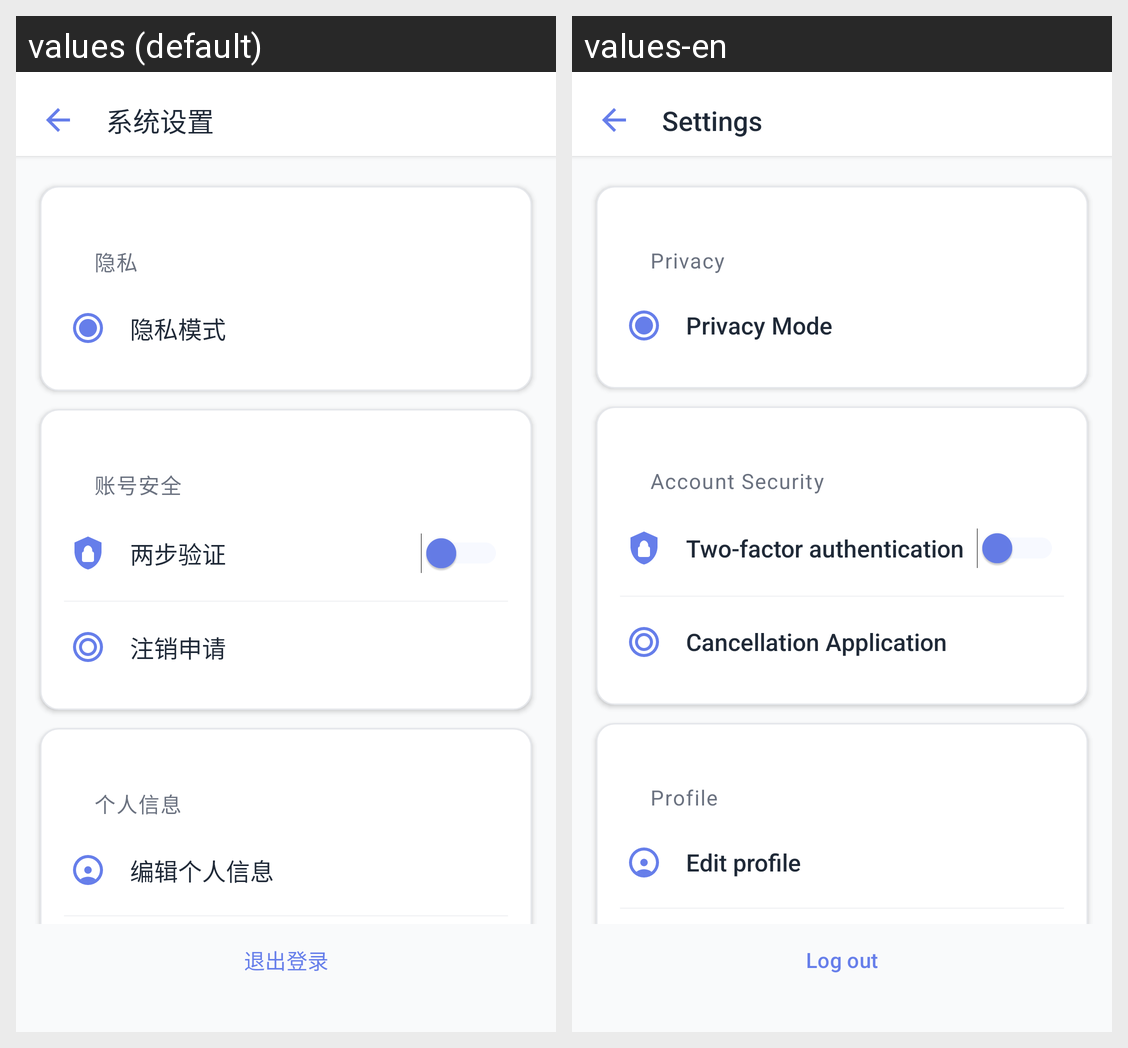

This grid shows one Android layout under two languages. Give, for every string resource on the screen, its name, the default text and each shown locale's text.
Android screen res/layout/activity_setting.xml rendered under 2 locales, left to right: values (default), values-en. Device: Nexus 5 (rendered at 1080×1920; each locale shown at half size, 540×960, under a caption strip naming it); theme Theme.Xinqiao.
Strings drawn on this screen, with the default value and each locale's value (text and hints the layout hard-codes, and strings that could not be matched under every locale, appear in the picture but are not listed):

settings_title
  values: 系统设置
  values-en: Settings

settings_privacy
  values: 隐私
  values-en: Privacy

privacy_mode
  values: 隐私模式
  values-en: Privacy Mode

settings_security
  values: 账号安全
  values-en: Account Security

two_factor
  values: 两步验证
  values-en: Two-factor authentication

account_deactivation
  values: 注销申请
  values-en: Cancellation Application

settings_profile
  values: 个人信息
  values-en: Profile

edit_profile
  values: 编辑个人信息
  values-en: Edit profile

logout
  values: 退出登录
  values-en: Log out
